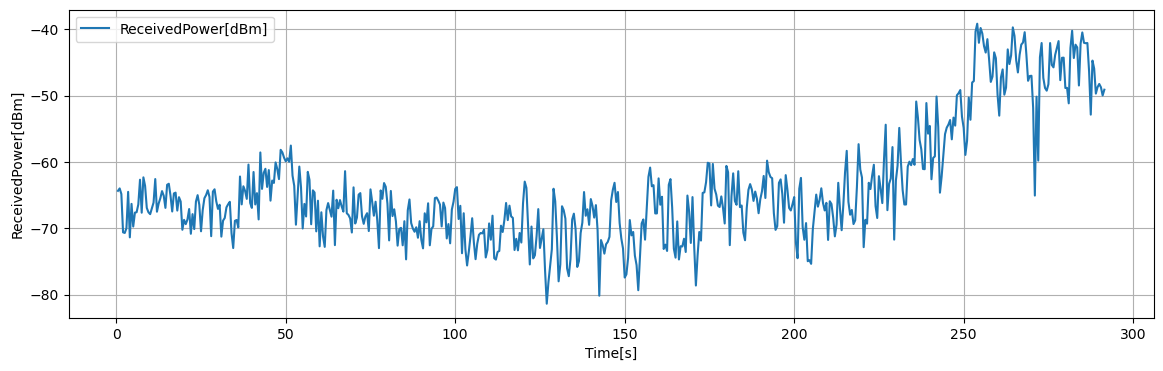

Source data for this figure (header and first rows):
Time[s], Volt[V], ReceivedPower[dBm], 1step_diff[dB]
0.5, 0.2836, -64.36, 0.366
1, 0.2881, -64, 0.8464
1.5, 0.2776, -64.84, 5.776
2, 0.2054, -70.62, 0.094
2.5, 0.2042, -70.71, 0.7232
3, 0.2132, -69.99, 5.474
3.5, 0.2816, -64.52, 6.859
4, 0.1959, -71.38, 5.048
4.5, 0.259, -66.33, 3.418
5, 0.2163, -69.75, 2.096
5.5, 0.2425, -67.65, 0.0644
6, 0.2433, -67.58, 1.169
6.5, 0.2579, -66.42, 3.731
7, 0.3045, -62.68, 4.972
7.5, 0.2424, -67.66, 5.327
8, 0.309, -62.33, 1.281
8.5, 0.293, -63.61, 3.326
9, 0.2514, -66.94, 0.6628
9.5, 0.2431, -67.6, 0.2776
10, 0.2396, -67.88, 0.854
10.5, 0.2503, -67.02, 0.8952
11, 0.2615, -66.13, 3.543
11.5, 0.3058, -62.58, 4.922
12, 0.2443, -67.51, 1.223
12.5, 0.2596, -66.28, 0.8112
13, 0.2697, -65.47, 1.07
13.5, 0.2831, -64.4, 0.7064
14, 0.2742, -65.11, 1.822
14.5, 0.2515, -66.93, 3.481
15, 0.295, -63.45, 0.1572
15.5, 0.2969, -63.29, 1.799
16, 0.2745, -65.09, 2.382
16.5, 0.2447, -67.47, 2.72
17, 0.2787, -64.75, 0.1184
17.5, 0.2802, -64.64, 2.7
18, 0.2464, -67.34, 2.016
18.5, 0.2716, -65.32, 0.652
19, 0.2635, -65.97, 4.261
19.5, 0.2102, -70.23, 1.494
20, 0.2289, -68.74, 0.6432
20.5, 0.2208, -69.38, 0.7024
21, 0.2296, -68.68, 1.571
21.5, 0.2493, -67.11, 3.727
22, 0.2027, -70.83, 2.959
22.5, 0.2397, -67.88, 2.251
23, 0.2115, -70.13, 4.138
23.5, 0.2632, -65.99, 0.9768
24, 0.2754, -65.01, 1.467
24.5, 0.2571, -66.48, 3.98
25, 0.2073, -70.46, 3.202
25.5, 0.2474, -67.26, 1.783
26, 0.2697, -65.47, 0.4808
26.5, 0.2757, -64.99, 0.72
27, 0.2847, -64.27, 1.015
27.5, 0.272, -65.29, 5.91
28, 0.1981, -71.2, 6.721
28.5, 0.2821, -64.48, 0.3476
29, 0.2865, -64.13, 1.816
29.5, 0.2638, -65.95, 1.135
30, 0.2496, -67.08, 0.6228
... 523 more rows
